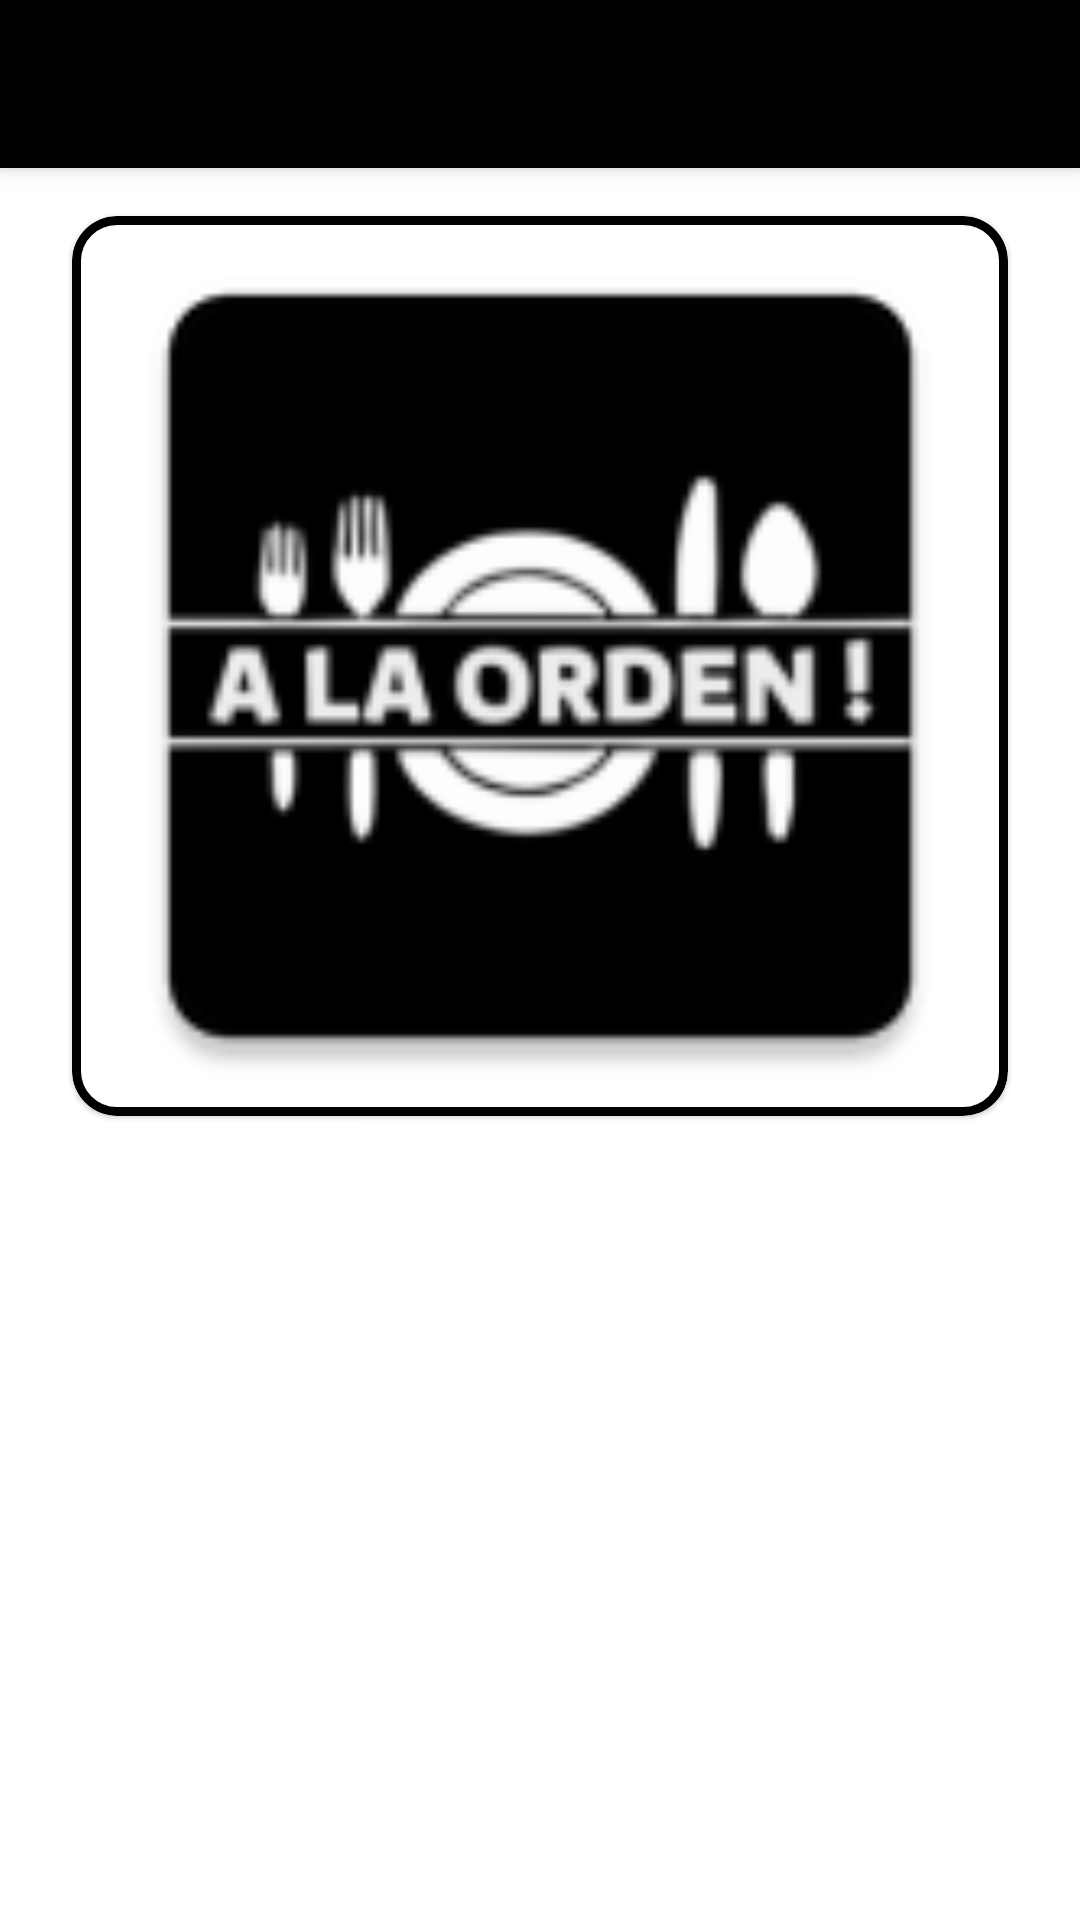

Produce the Android XML layout that renders to this screen, including the resource entries it uses.
<!-- AndroidManifest.xml: application theme Theme.COMANDAS -->
<!-- res/layout/fragment_food_details.xml -->
<?xml version="1.0" encoding="utf-8"?>
<androidx.constraintlayout.widget.ConstraintLayout xmlns:android="http://schemas.android.com/apk/res/android"
    xmlns:app="http://schemas.android.com/apk/res-auto"
    xmlns:tools="http://schemas.android.com/tools"
    android:layout_width="match_parent"
    android:layout_height="match_parent"
    android:background="@color/white"
    tools:context=".ui.fragments.details.FoodDetailsFragment">

    <androidx.appcompat.widget.Toolbar
        android:id="@+id/my_toolbar"
        android:layout_width="match_parent"
        android:layout_height="wrap_content"
        android:background="?attr/colorPrimary"
        android:elevation="4dp"
        android:theme="@style/ThemeOverlay.AppCompat.ActionBar"
        app:layout_constraintEnd_toEndOf="parent"
        app:layout_constraintStart_toStartOf="parent"
        app:layout_constraintTop_toTopOf="parent"/>

    <com.google.android.material.card.MaterialCardView
        android:layout_width="match_parent"
        android:layout_height="300dp"
        android:layout_marginVertical="16dp"
        android:layout_marginHorizontal="24dp"
        android:clipToPadding="true"
        app:cardCornerRadius="15dp"
        app:strokeColor="@color/black"
        app:strokeWidth="3dp"
        app:layout_constraintEnd_toEndOf="parent"
        app:layout_constraintStart_toStartOf="parent"
        app:layout_constraintTop_toBottomOf="@+id/my_toolbar">

        <ImageView
            android:id="@+id/img_details"
            android:layout_width="match_parent"
            android:layout_height="match_parent"
            android:scaleType="centerCrop"
            android:src="@mipmap/ic_launcher" />

    </com.google.android.material.card.MaterialCardView>

    <TextView
        android:id="@+id/nombre_comida"
        android:layout_width="match_parent"
        android:layout_height="wrap_content"
        android:layout_marginStart="28dp"
        android:textColor="@color/black"
        android:textSize="28dp"
        android:textStyle="bold"
        app:layout_constraintEnd_toEndOf="parent"
        app:layout_constraintStart_toStartOf="parent"
        app:layout_constraintTop_toTopOf="@+id/guideline"
        tools:text="Hamburguesa" />

    <TextView
        android:id="@+id/precio_comida"
        android:layout_width="match_parent"
        android:layout_height="wrap_content"
        android:layout_marginStart="28dp"
        android:textColor="@color/black"
        android:textSize="20dp"
        app:layout_constraintEnd_toEndOf="parent"
        app:layout_constraintStart_toStartOf="parent"
        app:layout_constraintTop_toBottomOf="@+id/nombre_comida"
        tools:text="$80.00" />

    <TextView
        android:id="@+id/descripcion_comida"
        android:layout_width="match_parent"
        android:layout_height="wrap_content"
        android:layout_marginTop="8dp"
        android:layout_marginStart="28dp"
        android:layout_marginEnd="32dp"
        android:textColor="@color/black"
        android:textSize="18dp"
        app:layout_constraintEnd_toEndOf="parent"
        app:layout_constraintStart_toStartOf="parent"
        app:layout_constraintTop_toBottomOf="@+id/precio_comida"
        tools:text="Lorem ipsum dolor sit amet, consectetur adipiscing elit, sed do eiusmod tempor incididunt ut labore et dolore magna aliqua. Ut enim ad minim veniam, quis nostrud exercitation ullamco laboris nisi ut aliquip ex ea commodo consequat. Duis aute irure dolor in reprehenderit in voluptate velit esse cillum dolore eu fugiat nulla pariatur. Excepteur sint occaecat cupidatat non proident, sunt in culpa qui officia deserunt mollit anim id est laborum." />

    <androidx.constraintlayout.widget.Guideline
        android:id="@+id/guideline"
        android:layout_width="wrap_content"
        android:layout_height="wrap_content"
        android:orientation="horizontal"
        app:layout_constraintGuide_begin="390dp" />


</androidx.constraintlayout.widget.ConstraintLayout>
<!-- resources referenced by this layout -->
<resources>
  <!-- mipmap ic_launcher: png bitmap (mipmap-hdpi, 2911 bytes) -->
  <style name="Theme.COMANDAS" parent="Theme.MaterialComponents.DayNight.NoActionBar">
          
          <item name="colorPrimary">#000000</item>
          <item name="colorPrimaryVariant">#1a75ff</item>
          <item name="colorOnPrimary">@color/black</item>
          
          <item name="colorSecondary">@color/teal_200</item>
          <item name="colorSecondaryVariant">@color/teal_700</item>
          <item name="colorOnSecondary">@color/black</item>
          
          <item name="android:statusBarColor" tools:targetApi="l">?attr/colorPrimaryVariant</item>
          
      </style>
  <!-- not gathered from this repository: default colours our renderer supplied (Android Studio template values) -->
  <color name="teal_200">#FF03DAC5</color>
  <color name="teal_700">#FF018786</color>
  <color name="black">#FF000000</color>
  <color name="white">#FFFFFFFF</color>
</resources>
